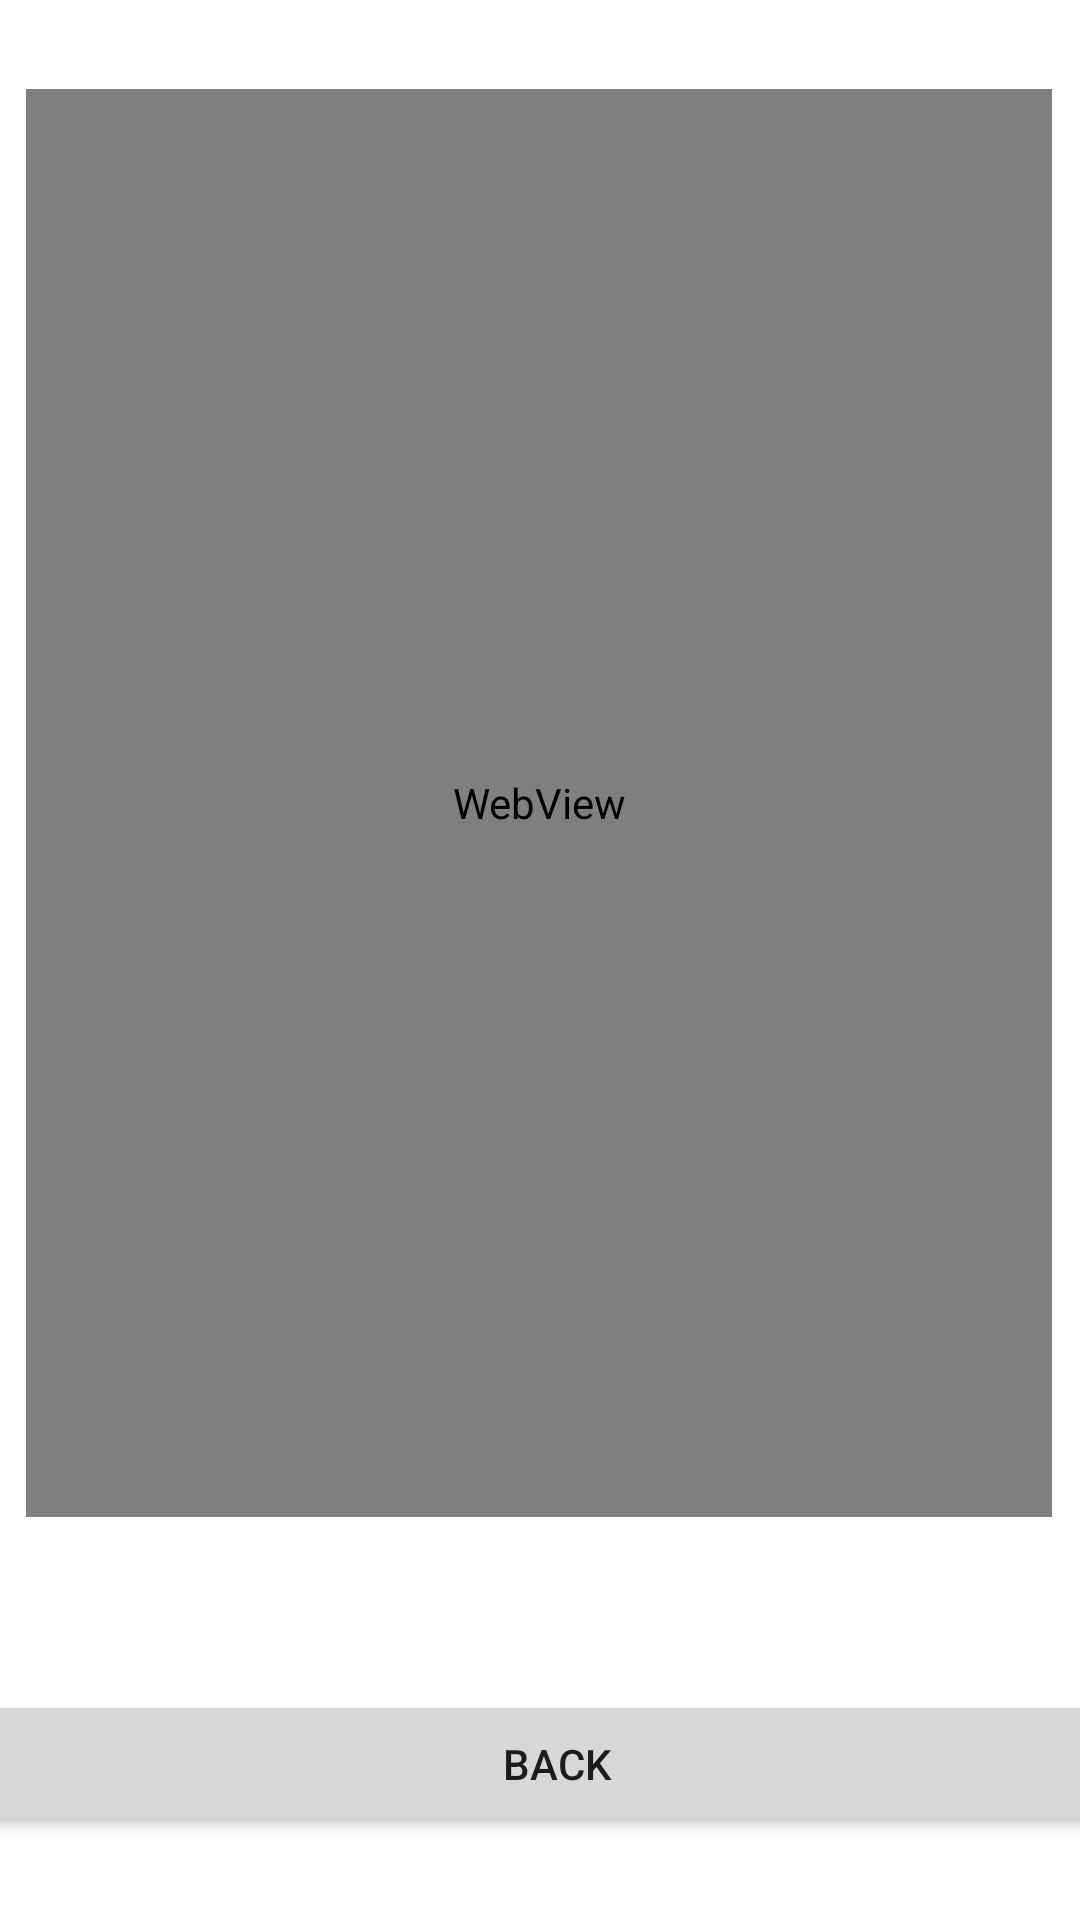

This screen was rendered from an Android layout file. Write that file and the resources it references.
<!-- AndroidManifest.xml: application theme Theme.GPBLApplication -->
<!-- res/layout/activity_sub.xml -->
<?xml version="1.0" encoding="utf-8"?>
<androidx.constraintlayout.widget.ConstraintLayout xmlns:android="http://schemas.android.com/apk/res/android"
    xmlns:app="http://schemas.android.com/apk/res-auto"
    xmlns:tools="http://schemas.android.com/tools"
    android:layout_width="match_parent"
    android:layout_height="match_parent"
    tools:context=".SubActivity">

    <WebView
        android:id="@+id/webview"
        android:layout_width="342dp"
        android:layout_height="476dp"
        app:layout_constraintBottom_toBottomOf="parent"
        app:layout_constraintEnd_toEndOf="parent"
        app:layout_constraintHorizontal_bias="0.49"
        app:layout_constraintStart_toStartOf="parent"
        app:layout_constraintTop_toTopOf="parent"
        app:layout_constraintVertical_bias="0.181" />

    <Button
        android:id="@+id/back_btn"
        android:layout_width="390dp"
        android:layout_height="49dp"
        android:text="Back"
        app:layout_constraintBottom_toBottomOf="parent"
        app:layout_constraintEnd_toEndOf="parent"
        app:layout_constraintHorizontal_bias="0.333"
        app:layout_constraintStart_toStartOf="parent"
        app:layout_constraintTop_toTopOf="@+id/webview"
        app:layout_constraintVertical_bias="0.951" />

</androidx.constraintlayout.widget.ConstraintLayout>
<!-- resources referenced by this layout -->
<resources>
  <style name="Theme.GPBLApplication" parent="Theme.MaterialComponents.DayNight.DarkActionBar">
          
          <item name="colorPrimary">@color/purple_500</item>
          <item name="colorPrimaryVariant">@color/purple_700</item>
          <item name="colorOnPrimary">@color/white</item>
          
          <item name="colorSecondary">@color/teal_200</item>
          <item name="colorSecondaryVariant">@color/teal_700</item>
          <item name="colorOnSecondary">@color/black</item>
          
          <item name="android:statusBarColor" tools:targetApi="l">?attr/colorPrimaryVariant</item>
          
      </style>
  <!-- not gathered from this repository: default colours our renderer supplied (Android Studio template values) -->
  <color name="purple_500">#FF6200EE</color>
  <color name="purple_700">#FF3700B3</color>
  <color name="teal_200">#FF03DAC5</color>
  <color name="teal_700">#FF018786</color>
  <color name="black">#FF000000</color>
  <color name="white">#FFFFFFFF</color>
</resources>
